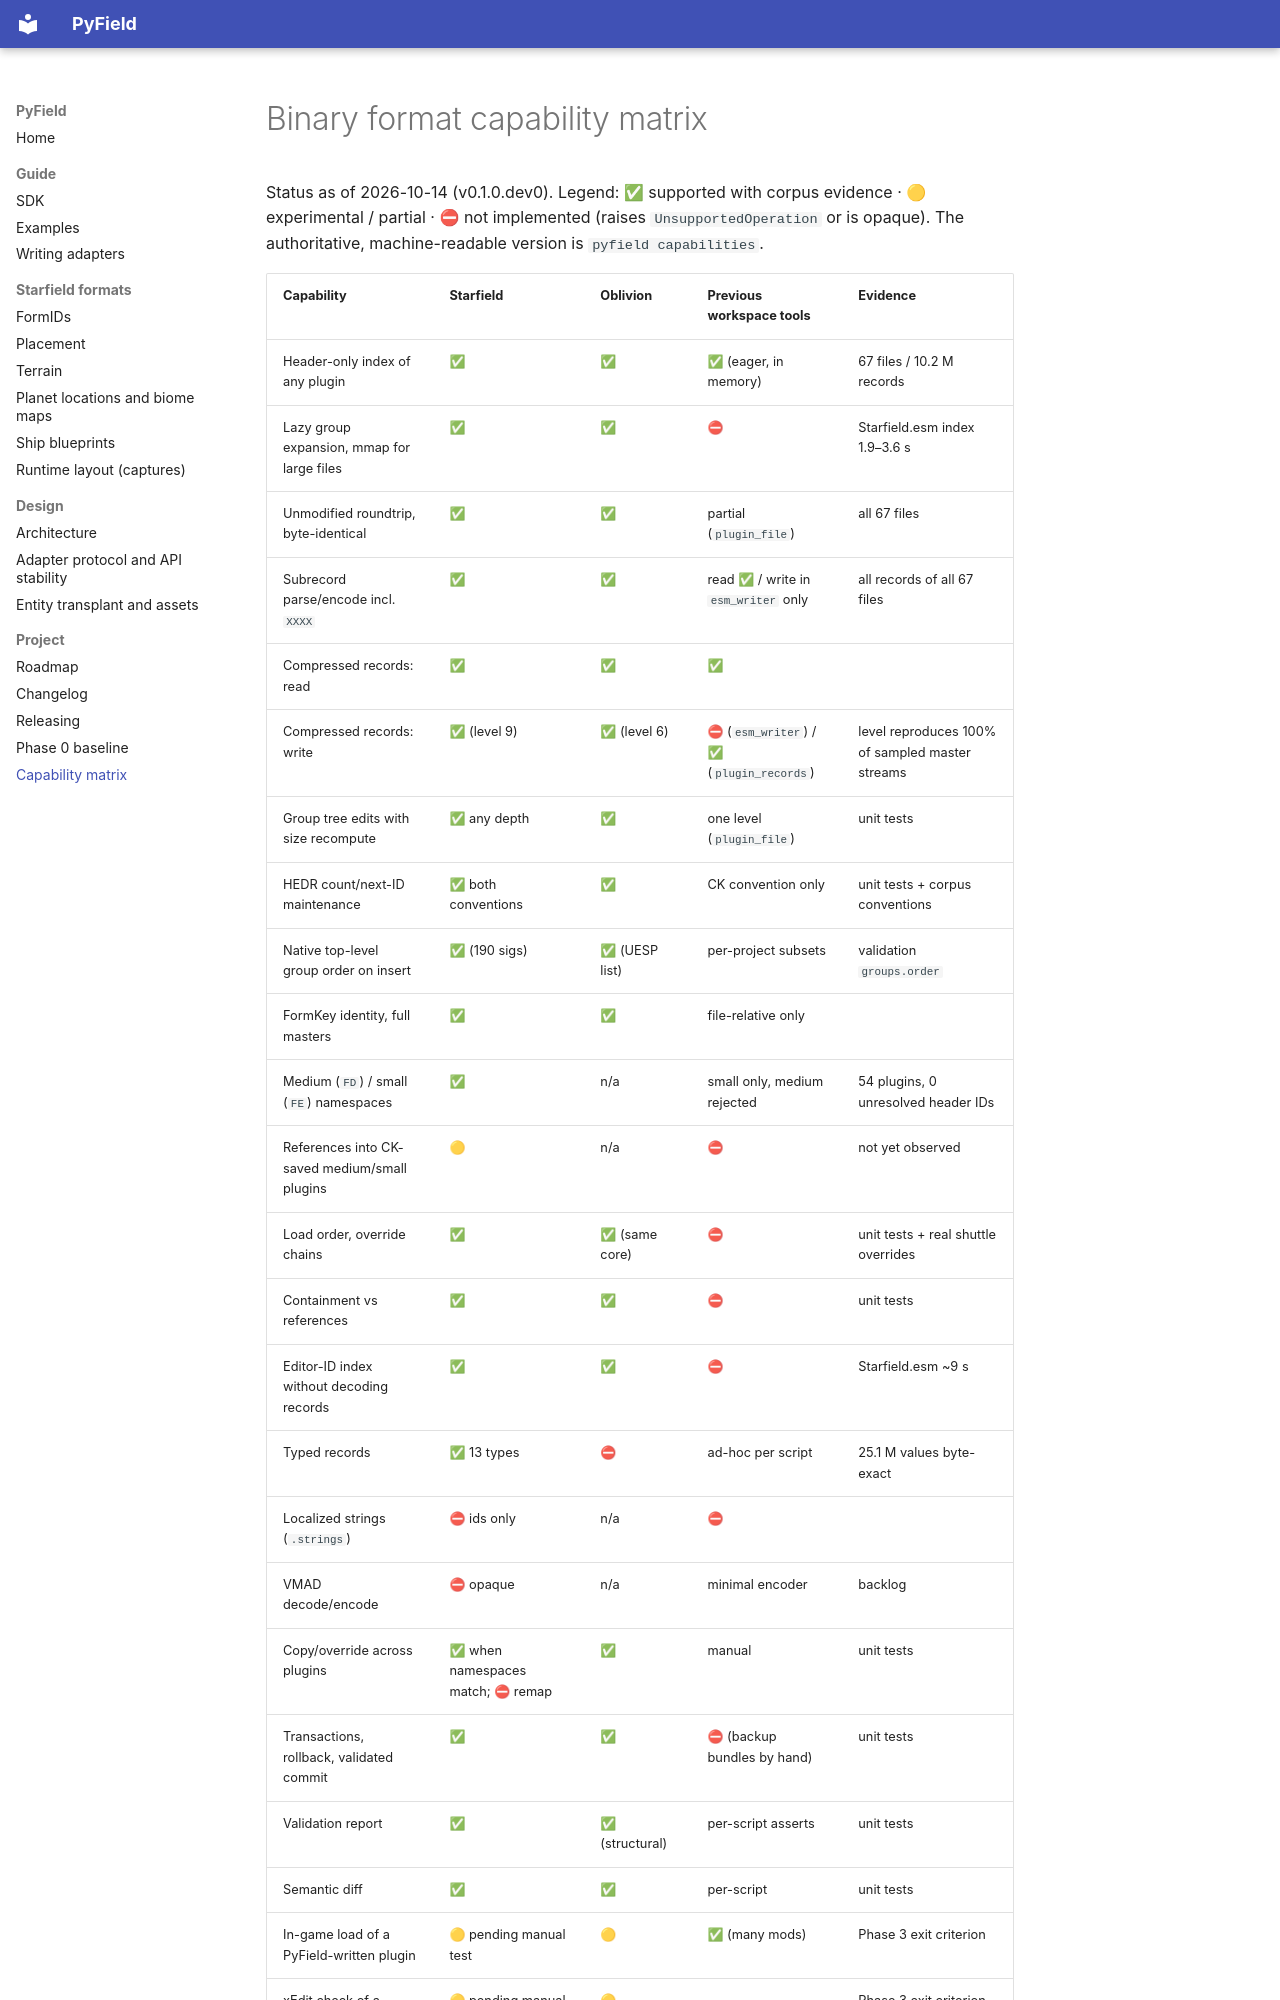

repository: iromeroh/PyField · page: phase0/capability-matrix/index.html · generator: mkdocs

# Binary format capability matrix

Status as of 2026-10-14 (v0.1.0.dev0). Legend: ✅ supported with corpus evidence ·
🟡 experimental / partial · ⛔ not implemented (raises `UnsupportedOperation` or is opaque).
The authoritative, machine-readable version is `pyfield capabilities`.
